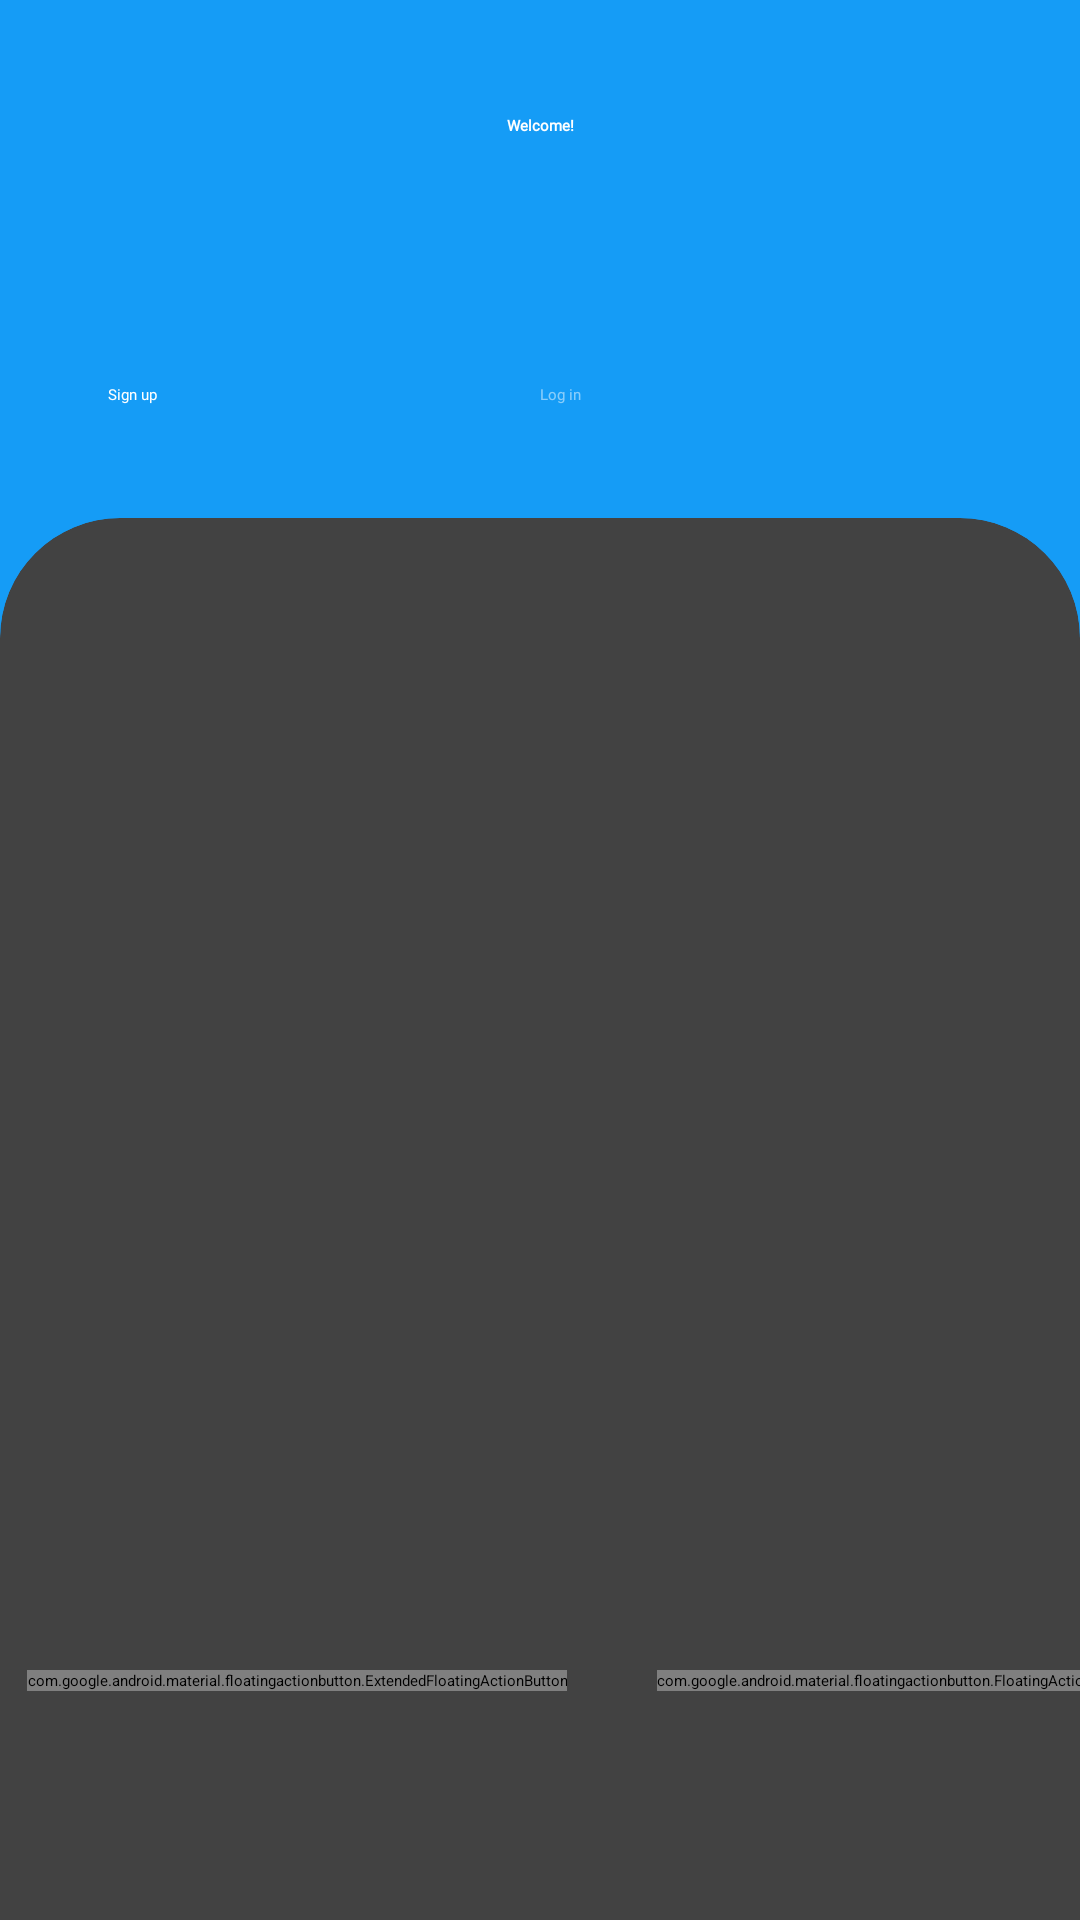

Produce the Android XML layout that renders to this screen, including the resource entries it uses.
<!-- AndroidManifest.xml: application theme AppTheme.NoActionBar -->
<!-- res/layout/activity_login_signup.xml -->
<?xml version="1.0" encoding="utf-8"?>
<androidx.constraintlayout.widget.ConstraintLayout xmlns:android="http://schemas.android.com/apk/res/android"
    xmlns:app="http://schemas.android.com/apk/res-auto"
    xmlns:tools="http://schemas.android.com/tools"
    android:layout_width="match_parent"
    android:layout_height="match_parent"
    android:background="@android:color/white"
    tools:context=".ui.activities.LoginSignupActivity">

    <View
        android:id="@+id/emptyView"
        android:layout_width="0dp"
        android:layout_height="0dp"
        android:background="@color/colorPrimary"
        app:layout_constraintBottom_toTopOf="@+id/guideline12"
        app:layout_constraintEnd_toEndOf="parent"
        app:layout_constraintStart_toStartOf="parent"
        app:layout_constraintTop_toTopOf="parent" />

    <androidx.constraintlayout.widget.Guideline
        android:id="@+id/guideline17"
        android:layout_width="wrap_content"
        android:layout_height="wrap_content"
        android:orientation="horizontal"
        app:layout_constraintGuide_percent="0.06" />

    <TextView
        android:id="@+id/textView"
        android:layout_width="0dp"
        android:layout_height="0dp"
        android:fontFamily="@font/roboto_medium"
        android:text="@string/welcome"
        android:textAlignment="center"
        android:textColor="@android:color/white"
        android:textStyle="bold"
        app:autoSizeTextType="uniform"
        app:layout_constraintBottom_toTopOf="@+id/guideline16"
        app:layout_constraintEnd_toEndOf="@+id/emptyView"
        app:layout_constraintStart_toStartOf="@+id/emptyView"
        app:layout_constraintTop_toTopOf="@+id/guideline17" />

    <androidx.constraintlayout.widget.Guideline
        android:id="@+id/guideline16"
        android:layout_width="wrap_content"
        android:layout_height="wrap_content"
        android:orientation="horizontal"
        app:layout_constraintGuide_percent="0.13" />

    <androidx.constraintlayout.widget.Guideline
        android:id="@+id/guideline12"
        android:layout_width="wrap_content"
        android:layout_height="wrap_content"
        android:orientation="horizontal"
        app:layout_constraintGuide_percent="0.4" />

    <androidx.constraintlayout.widget.Guideline
        android:id="@+id/guideline13"
        android:layout_width="wrap_content"
        android:layout_height="wrap_content"
        android:orientation="horizontal"
        app:layout_constraintGuide_percent="0.27" />

    <androidx.constraintlayout.widget.Guideline
        android:id="@+id/guideline36"
        android:layout_width="wrap_content"
        android:layout_height="wrap_content"
        android:orientation="horizontal"
        app:layout_constraintGuide_percent="0.75" />

    <RelativeLayout
        android:id="@+id/relativeLayout"
        android:layout_width="match_parent"
        android:layout_height="0dp"
        app:layout_constraintBottom_toBottomOf="parent"
        app:layout_constraintEnd_toStartOf="@+id/emptyView"
        app:layout_constraintStart_toStartOf="parent"
        app:layout_constraintTop_toBottomOf="@id/guideline13">

        <androidx.cardview.widget.CardView
            android:id="@+id/cardView"
            android:layout_width="match_parent"
            android:layout_height="match_parent"
            android:layout_marginBottom="-40dp"
            app:cardCornerRadius="40dp"
            app:cardElevation="10dp">

            <FrameLayout
                android:id="@+id/fragmentsView"
                android:layout_width="match_parent"
                android:layout_height="match_parent">

            </FrameLayout>
        </androidx.cardview.widget.CardView>
    </RelativeLayout>

    <androidx.constraintlayout.widget.Guideline
        android:id="@+id/guideline18"
        android:layout_width="wrap_content"
        android:layout_height="wrap_content"
        android:orientation="vertical"
        app:layout_constraintGuide_percent="0.1" />

    <androidx.constraintlayout.widget.Guideline
        android:id="@+id/guideline56"
        android:layout_width="wrap_content"
        android:layout_height="wrap_content"
        android:orientation="vertical"
        app:layout_constraintGuide_percent="0.76" />

    <androidx.constraintlayout.widget.Guideline
        android:id="@+id/guideline57"
        android:layout_width="wrap_content"
        android:layout_height="wrap_content"
        android:orientation="vertical"
        app:layout_constraintGuide_percent="0.45" />

    <androidx.constraintlayout.widget.Guideline
        android:id="@+id/guideline21"
        android:layout_width="wrap_content"
        android:layout_height="wrap_content"
        android:orientation="vertical"
        app:layout_constraintGuide_percent="0.5" />

    <Button
        android:id="@+id/loginButton"
        android:layout_width="0dp"
        android:layout_height="0dp"
        android:alpha="0.5"
        android:background="@android:color/transparent"
        android:fontFamily="@font/roboto_medium"
        android:text="@string/log_in"
        android:textAllCaps="false"
        android:textColor="@android:color/white"
        app:autoSizeMaxTextSize="18sp"
        app:autoSizeTextType="uniform"
        app:layout_constraintBottom_toTopOf="@+id/guideline13"
        app:layout_constraintEnd_toStartOf="@+id/guideline22"
        app:layout_constraintStart_toStartOf="@+id/guideline21"
        app:layout_constraintTop_toTopOf="@+id/guideline20" />

    <androidx.constraintlayout.widget.Guideline
        android:id="@+id/guideline22"
        android:layout_width="wrap_content"
        android:layout_height="wrap_content"
        android:orientation="vertical"
        app:layout_constraintGuide_percent="0.9" />

    <androidx.constraintlayout.widget.Guideline
        android:id="@+id/guideline19"
        android:layout_width="wrap_content"
        android:layout_height="wrap_content"
        android:orientation="vertical"
        app:layout_constraintGuide_percent="0.5" />

    <androidx.constraintlayout.widget.Guideline
        android:id="@+id/guideline20"
        android:layout_width="wrap_content"
        android:layout_height="wrap_content"
        android:orientation="horizontal"
        app:layout_constraintGuide_percent="0.2" />

    <ProgressBar
        android:id="@+id/progressBar"
        style="?android:attr/progressBarStyle"
        android:layout_width="wrap_content"
        android:layout_height="wrap_content"
        android:progressTint="@color/colorAccent"
        android:visibility="invisible"
        app:layout_constraintEnd_toEndOf="parent"
        app:layout_constraintStart_toStartOf="parent"
        app:layout_constraintTop_toTopOf="@+id/guideline36" />

    <Button
        android:id="@+id/signupButton"
        android:layout_width="0dp"
        android:layout_height="0dp"
        android:background="@android:color/transparent"
        android:fontFamily="@font/roboto_medium"
        android:text="@string/sign_up"
        android:textAllCaps="false"
        android:textColor="@android:color/white"
        app:autoSizeMaxTextSize="18sp"
        app:autoSizeTextType="uniform"
        app:layout_constraintBottom_toTopOf="@+id/guideline13"
        app:layout_constraintEnd_toStartOf="@+id/guideline19"
        app:layout_constraintStart_toStartOf="@+id/guideline18"
        app:layout_constraintTop_toTopOf="@+id/guideline20" />

    <com.google.android.material.floatingactionbutton.FloatingActionButton
        android:id="@+id/nextFab"
        android:layout_width="wrap_content"
        android:layout_height="wrap_content"
        android:clickable="true"
        android:focusable="true"
        android:rotationY="@dimen/rotate_by"
        app:elevation="1dp"
        app:layout_constraintBottom_toBottomOf="parent"
        app:layout_constraintEnd_toStartOf="@+id/guideline22"
        app:layout_constraintStart_toStartOf="@+id/guideline56"
        app:layout_constraintTop_toTopOf="@+id/guideline36"
        app:srcCompat="@drawable/ic_arrow" />

    <com.google.android.material.floatingactionbutton.ExtendedFloatingActionButton
        android:id="@+id/skipFab"
        android:layout_width="wrap_content"
        android:layout_height="wrap_content"
        android:text="@string/skip"
        android:textAlignment="center"
        android:textColor="@android:color/white"
        android:textSize="16sp"
        android:theme="@style/Theme.MaterialComponents.NoActionBar"
        app:backgroundTint="@color/colorAccent"
        app:layout_constraintBottom_toBottomOf="parent"
        app:layout_constraintEnd_toStartOf="@+id/guideline57"
        app:layout_constraintStart_toStartOf="@+id/guideline18"
        app:layout_constraintTop_toTopOf="@+id/guideline36" />

</androidx.constraintlayout.widget.ConstraintLayout>
<!-- resources referenced by this layout -->
<resources>
  <color name="colorAccent">#41D9FF</color>
  <color name="colorPrimary">#159CF6</color>
  <dimen name="rotate_by">0</dimen>
  <string name="log_in">Log in</string>
  <string name="sign_up">Sign up</string>
  <string name="skip">Skip</string>
  <string name="welcome">Welcome!</string>
</resources>
